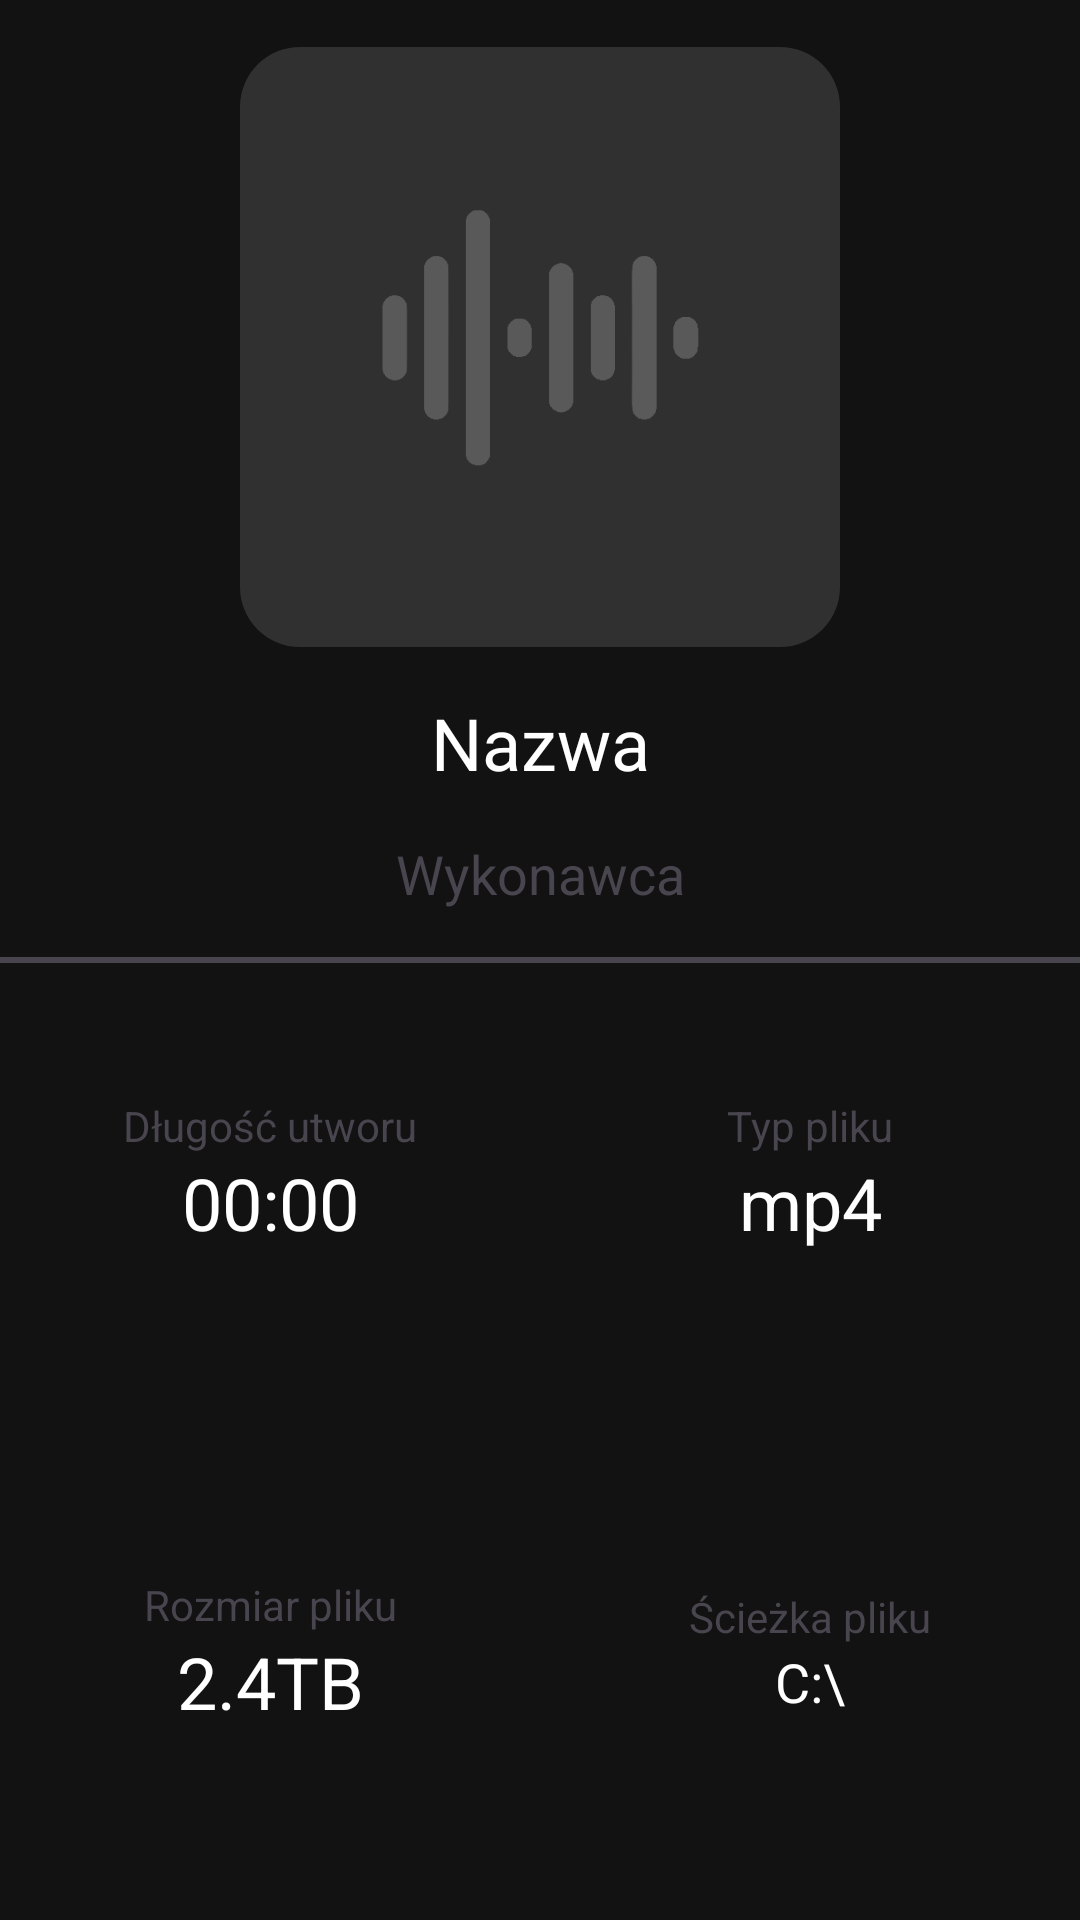

This screen was rendered from an Android layout file. Write that file and the resources it references.
<!-- AndroidManifest.xml: application theme Theme.OdtwarzaczMuzyki -->
<!-- res/layout/activity_info.xml -->
<?xml version="1.0" encoding="utf-8"?>
<androidx.constraintlayout.widget.ConstraintLayout xmlns:android="http://schemas.android.com/apk/res/android"
    xmlns:app="http://schemas.android.com/apk/res-auto"
    xmlns:tools="http://schemas.android.com/tools"
    android:id="@+id/main"
    android:layout_width="match_parent"
    android:layout_height="match_parent"
    android:background="@color/tlo"
    tools:context=".InfoActivity">

    <ImageView
        android:id="@+id/imageViewWrocI"
        android:layout_width="28dp"
        android:layout_height="28dp"
        app:layout_constraintStart_toStartOf="parent"
        app:layout_constraintTop_toTopOf="parent"
        android:layout_margin="20dp"
        app:srcCompat="@drawable/wroc" />

    <com.google.android.material.imageview.ShapeableImageView
        android:id="@+id/imageViewIkonaI"
        android:layout_width="200dp"
        android:layout_height="200dp"
        app:shapeAppearance="@style/roundViewImage"
        app:layout_constraintEnd_toEndOf="parent"
        app:layout_constraintStart_toStartOf="parent"
        app:layout_constraintTop_toTopOf="parent"
        app:srcCompat="@drawable/icon_pusty"
        app:layout_constraintBottom_toTopOf="@id/textViewNazwaI"/>

    <TextView
        android:id="@+id/textViewNazwaI"
        android:layout_width="350dp"
        android:layout_height="wrap_content"
        android:text="Nazwa"
        android:textColor="@color/white"
        android:textAlignment="center"
        android:textSize="24sp"
        app:layout_constraintTop_toBottomOf="@+id/imageViewIkonaI"
        app:layout_constraintStart_toStartOf="parent"
        app:layout_constraintEnd_toEndOf="parent"
        app:layout_constraintBottom_toTopOf="@id/textViewWykonawcaI"/>

    <TextView
        android:id="@+id/textViewWykonawcaI"
        android:layout_width="wrap_content"
        android:layout_height="wrap_content"
        android:text="Wykonawca"
        android:textSize="18dp"
        app:layout_constraintStart_toStartOf="parent"
        app:layout_constraintEnd_toEndOf="parent"
        app:layout_constraintTop_toBottomOf="@id/textViewNazwaI"
        app:layout_constraintBottom_toTopOf="@id/divider"/>

    <View
        android:id="@+id/divider"
        android:layout_width="match_parent"
        android:layout_height="2dp"
        android:background="@color/szary"
        app:layout_constraintStart_toStartOf="parent"
        app:layout_constraintEnd_toEndOf="parent"
        app:layout_constraintBottom_toBottomOf="parent"
        app:layout_constraintTop_toTopOf="parent"
        />

    <androidx.constraintlayout.widget.ConstraintLayout
        android:id="@+id/linear1"
        android:layout_width="0dp"
        android:layout_height="0dp"
        android:orientation="vertical"
        app:layout_constraintBottom_toTopOf="@id/linear3"
        app:layout_constraintStart_toStartOf="parent"
        app:layout_constraintEnd_toStartOf="@id/linear2"
        app:layout_constraintTop_toBottomOf="@id/divider">

        <TextView
            android:id="@+id/textViewCzasInfo"
            android:layout_width="wrap_content"
            android:layout_height="wrap_content"
            android:text="Długość utworu"
            app:layout_constraintStart_toStartOf="parent"
            app:layout_constraintEnd_toEndOf="parent"
            app:layout_constraintBottom_toTopOf="@id/textViewCzasI"/>

        <TextView
            android:id="@+id/textViewCzasI"
            android:layout_width="wrap_content"
            android:layout_height="wrap_content"
            android:text="00:00"
            android:textSize="24sp"
            android:textColor="@color/white"
            app:layout_constraintStart_toStartOf="parent"
            app:layout_constraintEnd_toEndOf="parent"
            app:layout_constraintTop_toTopOf="parent"
            app:layout_constraintBottom_toBottomOf="parent"/>
    </androidx.constraintlayout.widget.ConstraintLayout>

    <androidx.constraintlayout.widget.ConstraintLayout
        android:id="@+id/linear2"
        android:layout_width="0dp"
        android:layout_height="0dp"
        android:orientation="vertical"
        app:layout_constraintStart_toEndOf="@id/linear1"
        app:layout_constraintEnd_toEndOf="parent"
        app:layout_constraintTop_toBottomOf="@id/divider"
        app:layout_constraintBottom_toTopOf="@id/linear4">

        <TextView
            android:id="@+id/textViewTypInfo"
            android:layout_width="wrap_content"
            android:layout_height="wrap_content"
            android:text="Typ pliku"
            app:layout_constraintStart_toStartOf="parent"
            app:layout_constraintEnd_toEndOf="parent"
            app:layout_constraintBottom_toTopOf="@id/textViewTypI"/>

        <TextView
            android:id="@+id/textViewTypI"
            android:layout_width="wrap_content"
            android:layout_height="wrap_content"
            android:text="mp4"
            android:textSize="24sp"
            android:textColor="@color/white"
            app:layout_constraintStart_toStartOf="parent"
            app:layout_constraintEnd_toEndOf="parent"
            app:layout_constraintTop_toTopOf="parent"
            app:layout_constraintBottom_toBottomOf="parent"/>
    </androidx.constraintlayout.widget.ConstraintLayout>

    <androidx.constraintlayout.widget.ConstraintLayout
        android:id="@+id/linear3"
        android:layout_width="0dp"
        android:layout_height="0dp"
        android:orientation="vertical"
        app:layout_constraintStart_toStartOf="parent"
        app:layout_constraintEnd_toStartOf="@id/linear4"
        app:layout_constraintTop_toBottomOf="@id/linear1"
        app:layout_constraintBottom_toBottomOf="parent">

        <TextView
            android:id="@+id/textViewRozmiarInfo"
            android:layout_width="wrap_content"
            android:layout_height="wrap_content"
            android:text="Rozmiar pliku"
            app:layout_constraintStart_toStartOf="parent"
            app:layout_constraintEnd_toEndOf="parent"
            app:layout_constraintBottom_toTopOf="@id/textViewRozmiarI"/>

        <TextView
            android:id="@+id/textViewRozmiarI"
            android:layout_width="wrap_content"
            android:layout_height="wrap_content"
            android:text="2.4TB"
            android:textSize="24sp"
            android:textColor="@color/white"
            app:layout_constraintStart_toStartOf="parent"
            app:layout_constraintEnd_toEndOf="parent"
            app:layout_constraintTop_toTopOf="parent"
            app:layout_constraintBottom_toBottomOf="parent"/>
    </androidx.constraintlayout.widget.ConstraintLayout>

    <androidx.constraintlayout.widget.ConstraintLayout
        android:id="@+id/linear4"
        android:layout_width="0dp"
        android:layout_height="0dp"
        android:orientation="vertical"
        app:layout_constraintBottom_toBottomOf="parent"
        app:layout_constraintEnd_toEndOf="parent"
        app:layout_constraintStart_toEndOf="@id/linear3"
        app:layout_constraintTop_toBottomOf="@id/linear2">

        <TextView
            android:id="@+id/textViewSciezkaInfo"
            android:layout_width="wrap_content"
            android:layout_height="wrap_content"
            android:text="Ścieżka pliku"
            app:layout_constraintBottom_toTopOf="@id/textViewSciezkaI"
            app:layout_constraintEnd_toEndOf="parent"
            app:layout_constraintStart_toStartOf="parent" />

        <TextView
            android:id="@+id/textViewSciezkaI"
            android:layout_width="160dp"
            android:layout_height="wrap_content"
            android:text="C:\"
            android:textSize="18sp"
            android:textColor="@color/white"
            android:textAlignment="center"
            android:ellipsize="end"
            app:layout_constraintBottom_toBottomOf="parent"
            app:layout_constraintEnd_toEndOf="parent"
            app:layout_constraintStart_toStartOf="parent"
            app:layout_constraintTop_toTopOf="parent" />
    </androidx.constraintlayout.widget.ConstraintLayout>
</androidx.constraintlayout.widget.ConstraintLayout>
<!-- resources referenced by this layout -->
<resources>
  <color name="szary">#49454F</color>
  <color name="tlo">#121212</color>
  <color name="white">#FFFFFFFF</color>
  <!-- drawable icon_pusty: jpg bitmap (drawable, 23458 bytes) -->
  <style name="roundViewImage" parent="">
          <item name="cornerFamily">rounded</item>
          <item name="cornerSize">20dp</item>
          <item name="color">@color/white</item>
      </style>
  <style name="Theme.OdtwarzaczMuzyki" parent="Base.Theme.OdtwarzaczMuzyki" />
  <style name="Base.Theme.OdtwarzaczMuzyki" parent="Theme.Material3.DayNight.NoActionBar">
          
          
      </style>
</resources>
